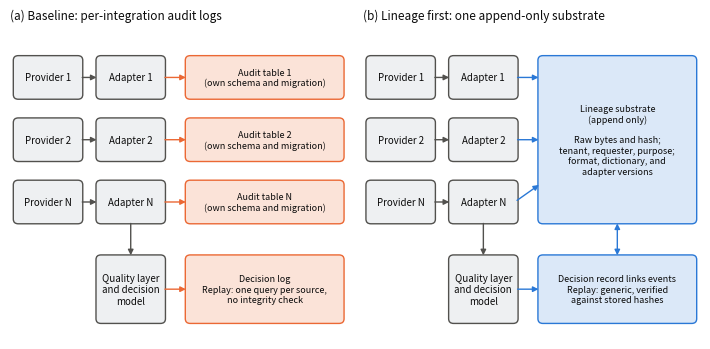

Generate this figure with matplotlib:
"""Draw the architecture comparison figure (figures/fig0_architecture.png and .pdf).

Two panels share the same providers, adapters, quality layer, and model; they differ in
what is captured and how a past decision is replayed.

Usage: python3 analysis/plot_architecture.py
"""
import os

import matplotlib

matplotlib.use("Agg")
import matplotlib.pyplot as plt  # noqa: E402
from matplotlib.patches import FancyArrowPatch, FancyBboxPatch  # noqa: E402

INK, MUTED = "#0b0b0b", "#52514e"
SHARED, BASE, LIN = "#eef0f2", "#fbe3d8", "#dbe8f8"
EDGE_BASE, EDGE_LIN = "#eb6834", "#2a78d6"


def box(ax, x, y, w, h, text, fill, edge=MUTED, size=7.5, bold=False):
    ax.add_patch(FancyBboxPatch((x, y), w, h, boxstyle="round,pad=0.01,rounding_size=0.015", facecolor=fill, edgecolor=edge, linewidth=1))
    ax.text(x + w / 2, y + h / 2, text, ha="center", va="center", fontsize=size, color=INK, fontweight="bold" if bold else "normal", wrap=True)


def arrow(ax, x1, y1, x2, y2, color=MUTED, style="-|>"):
    ax.add_patch(FancyArrowPatch((x1, y1), (x2, y2), arrowstyle=style, mutation_scale=8, color=color, linewidth=1))


fig, axes = plt.subplots(1, 2, figsize=(7.2, 3.6))
for ax, title in zip(axes, ["(a) Baseline: per-integration audit logs", "(b) Lineage first: one append-only substrate"]):
    ax.set_xlim(-0.02, 1)
    ax.set_ylim(0, 1)
    ax.axis("off")
    ax.set_title(title, fontsize=8.5, color=INK, loc="left")
    # Shared pipeline, identical in both designs.
    for i, name in enumerate(["Provider 1", "Provider 2", "Provider N"]):
        box(ax, 0.0, 0.78 - i * 0.2, 0.19, 0.12, name, SHARED, size=7)
        box(ax, 0.25, 0.78 - i * 0.2, 0.19, 0.12, f"Adapter {name.split()[1]}", SHARED, size=7)
        arrow(ax, 0.19, 0.84 - i * 0.2, 0.25, 0.84 - i * 0.2)
    box(ax, 0.25, 0.06, 0.19, 0.2, "Quality layer\nand decision\nmodel", SHARED, size=7)
    arrow(ax, 0.345, 0.38, 0.345, 0.26)

ax = axes[0]
for i in range(3):
    box(ax, 0.52, 0.78 - i * 0.2, 0.46, 0.12, f"Audit table {['1', '2', 'N'][i]}\n(own schema and migration)", BASE, EDGE_BASE, size=6.5)
    arrow(ax, 0.44, 0.84 - i * 0.2, 0.52, 0.84 - i * 0.2, EDGE_BASE)
box(ax, 0.52, 0.06, 0.46, 0.2, "Decision log\nReplay: one query per source,\nno integrity check", BASE, EDGE_BASE, size=6.5)
arrow(ax, 0.44, 0.16, 0.52, 0.16, EDGE_BASE)

ax = axes[1]
box(ax, 0.52, 0.38, 0.46, 0.52, "Lineage substrate\n(append only)\n\nRaw bytes and hash;\ntenant, requester, purpose;\nformat, dictionary, and\nadapter versions", LIN, EDGE_LIN, size=6.5)
for i in range(3):
    arrow(ax, 0.44, 0.84 - i * 0.2, 0.52, 0.84 - i * 0.2 if i < 2 else 0.5, EDGE_LIN)
box(ax, 0.52, 0.06, 0.46, 0.2, "Decision record links events\nReplay: generic, verified\nagainst stored hashes", LIN, EDGE_LIN, size=6.5)
arrow(ax, 0.44, 0.16, 0.52, 0.16, EDGE_LIN)
arrow(ax, 0.75, 0.26, 0.75, 0.38, EDGE_LIN, style="<|-|>")

fig.tight_layout()
os.makedirs("figures", exist_ok=True)
for ext in ("png", "pdf"):
    fig.savefig(f"figures/fig0_architecture.{ext}", dpi=300)
print("architecture figure written")
